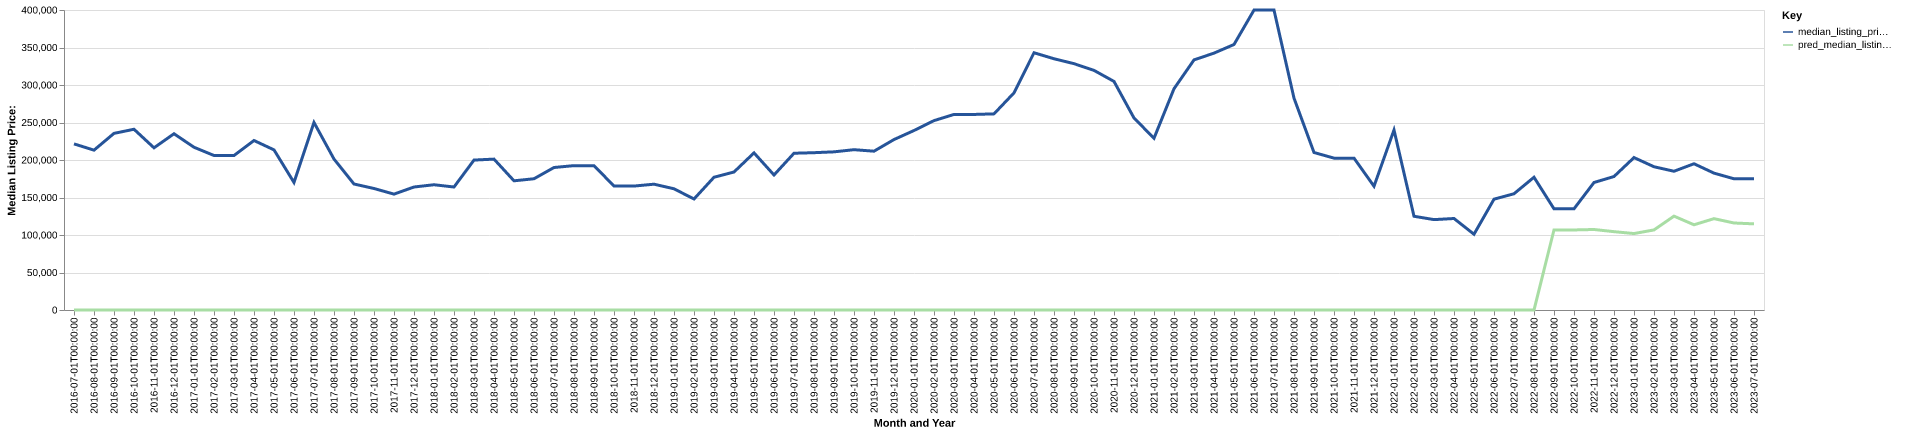

The table this chart was drawn from, first rows:
date, time_idx, median_listing_price, thirty_year_interest_rate_five, month, county_name, active_listing_count, median_days_on_market, pred_median_listing_price, month_year
2016-07-01, 0, 221500, 3.72, 7, carroll, ms, 24.0, 67.0, 0, Jul-2016
2016-08-01, 1, 213125, 3.73, 8, carroll, ms, 25.0, 83.0, 0, Aug-2016
2016-09-01, 2, 235500, 3.66, 9, carroll, ms, 23.0, 110.0, 0, Sep-2016
2016-10-01, 3, 241000, 3.64, 10, carroll, ms, 23.0, 136.0, 0, Oct-2016
2016-11-01, 4, 216250, 3.66, 11, carroll, ms, 25.0, 152.0, 0, Nov-2016
2016-12-01, 5, 235000, 3.48, 12, carroll, ms, 25.0, 147.0, 0, Dec-2016
2017-01-01, 6, 217000, 3.45, 1, carroll, ms, 22.0, 78.0, 0, Jan-2017
2017-02-01, 7, 206000, 3.5, 2, carroll, ms, 19.0, 106.0, 0, Feb-2017
2017-03-01, 8, 206000, 3.52, 3, carroll, ms, 20.0, 130.0, 0, Mar-2017
2017-04-01, 9, 226000, 4.03, 4, carroll, ms, 20.0, 146.0, 0, Apr-2017
2017-05-01, 10, 213500, 4.32, 5, carroll, ms, 21.0, 144.0, 0, May-2017
2017-06-01, 11, 170000, 4.2, 6, carroll, ms, 20.0, 72.0, 0, Jun-2017
2017-07-01, 12, 250000, 4.19, 7, carroll, ms, 20.0, 82.0, 0, Jul-2017
2017-08-01, 13, 201250, 4.3, 8, carroll, ms, 21.0, 68.0, 0, Aug-2017
2017-09-01, 14, 168000, 4.1, 9, carroll, ms, 20.0, 70.0, 0, Sep-2017
2017-10-01, 15, 162000, 4.05, 10, carroll, ms, 19.0, 88.0, 0, Oct-2017
2017-11-01, 16, 154500, 3.94, 11, carroll, ms, 17.0, 108.0, 0, Nov-2017
2017-12-01, 17, 164000, 4.03, 12, carroll, ms, 15.0, 134.0, 0, Dec-2017
2018-01-01, 18, 167000, 3.93, 1, carroll, ms, 18.0, 148.0, 0, Jan-2018
2018-02-01, 19, 164000, 3.83, 2, carroll, ms, 20.0, 109.0, 0, Feb-2018
2018-03-01, 20, 199900, 3.94, 3, carroll, ms, 21.0, 85.0, 0, Mar-2018
2018-04-01, 21, 201175, 3.95, 4, carroll, ms, 27.0, 82.0, 0, Apr-2018
2018-05-01, 22, 172250, 3.99, 5, carroll, ms, 27.0, 85.0, 0, May-2018
2018-06-01, 23, 175000, 4.15, 6, carroll, ms, 26.0, 98.0, 0, Jun-2018
2018-07-01, 24, 190000, 4.4, 7, carroll, ms, 24.0, 112.0, 0, Jul-2018
2018-08-01, 25, 192500, 4.46, 8, carroll, ms, 23.0, 121.0, 0, Aug-2018
2018-09-01, 26, 192500, 4.58, 9, carroll, ms, 24.0, 113.0, 0, Sep-2018
2018-10-01, 27, 165250, 4.66, 10, carroll, ms, 22.0, 93.0, 0, Oct-2018
2018-11-01, 28, 165250, 4.62, 11, carroll, ms, 22.0, 136.0, 0, Nov-2018
2018-12-01, 29, 167750, 4.54, 12, carroll, ms, 16.0, 136.0, 0, Dec-2018
2019-01-01, 30, 161625, 4.6, 1, carroll, ms, 16.0, 164.0, 0, Jan-2019
2019-02-01, 31, 148000, 4.72, 2, carroll, ms, 13.0, 152.0, 0, Feb-2019
2019-03-01, 32, 177000, 4.9, 3, carroll, ms, 15.0, 130.0, 0, Mar-2019
2019-04-01, 33, 184000, 4.94, 4, carroll, ms, 16.0, 107.0, 0, Apr-2019
2019-05-01, 34, 209500, 4.75, 5, carroll, ms, 17.0, 87.0, 0, May-2019
2019-06-01, 35, 180000, 4.51, 6, carroll, ms, 17.0, 75.0, 0, Jun-2019
2019-07-01, 36, 209000, 4.41, 7, carroll, ms, 17.0, 78.0, 0, Jul-2019
2019-08-01, 37, 209750, 4.41, 8, carroll, ms, 20.0, 81.0, 0, Aug-2019
2019-09-01, 38, 210875, 4.2, 9, carroll, ms, 19.0, 83.0, 0, Sep-2019
2019-10-01, 39, 213750, 4.14, 10, carroll, ms, 18.0, 88.0, 0, Oct-2019
2019-11-01, 40, 211750, 3.84, 11, carroll, ms, 22.0, 82.0, 0, Nov-2019
2019-12-01, 41, 227267, 3.81, 12, carroll, ms, 20.0, 93.0, 0, Dec-2019
2020-01-01, 42, 239327, 3.75, 1, carroll, ms, 22.0, 82.0, 0, Jan-2020
2020-02-01, 43, 252500, 3.73, 2, carroll, ms, 26.0, 100.0, 0, Feb-2020
2020-03-01, 44, 260750, 3.78, 3, carroll, ms, 23.0, 114.0, 0, Mar-2020
2020-04-01, 45, 260750, 3.75, 4, carroll, ms, 22.0, 125.0, 0, Apr-2020
2020-05-01, 46, 261500, 3.74, 5, carroll, ms, 20.0, 128.0, 0, May-2020
2020-06-01, 47, 289500, 3.72, 6, carroll, ms, 15.0, 143.0, 0, Jun-2020
2020-07-01, 48, 343000, 3.49, 7, carroll, ms, 13.0, 167.0, 0, Jul-2020
2020-08-01, 49, 335000, 3.65, 8, carroll, ms, 12.0, 114.0, 0, Aug-2020
2020-09-01, 50, 328450, 3.33, 9, carroll, ms, 14.0, 67.0, 0, Sep-2020
2020-10-01, 51, 319500, 3.28, 10, carroll, ms, 14.0, 86.0, 0, Oct-2020
2020-11-01, 52, 304750, 3.21, 11, carroll, ms, 14.0, 110.0, 0, Nov-2020
2020-12-01, 53, 256000, 3.07, 12, carroll, ms, 14.0, 99.0, 0, Dec-2020
2021-01-01, 54, 229000, 2.99, 1, carroll, ms, 16.0, 90.0, 0, Jan-2021
2021-02-01, 55, 295000, 2.93, 2, carroll, ms, 17.0, 91.0, 0, Feb-2021
2021-03-01, 56, 333450, 2.88, 3, carroll, ms, 15.0, 83.0, 0, Mar-2021
2021-04-01, 57, 342500, 2.84, 4, carroll, ms, 12.0, 89.0, 0, Apr-2021
2021-05-01, 58, 354000, 2.71, 5, carroll, ms, 7.0, 103.0, 0, May-2021
2021-06-01, 59, 399900, 2.79, 6, carroll, ms, 5.0, 80.0, 0, Jun-2021
... 25 more rows
